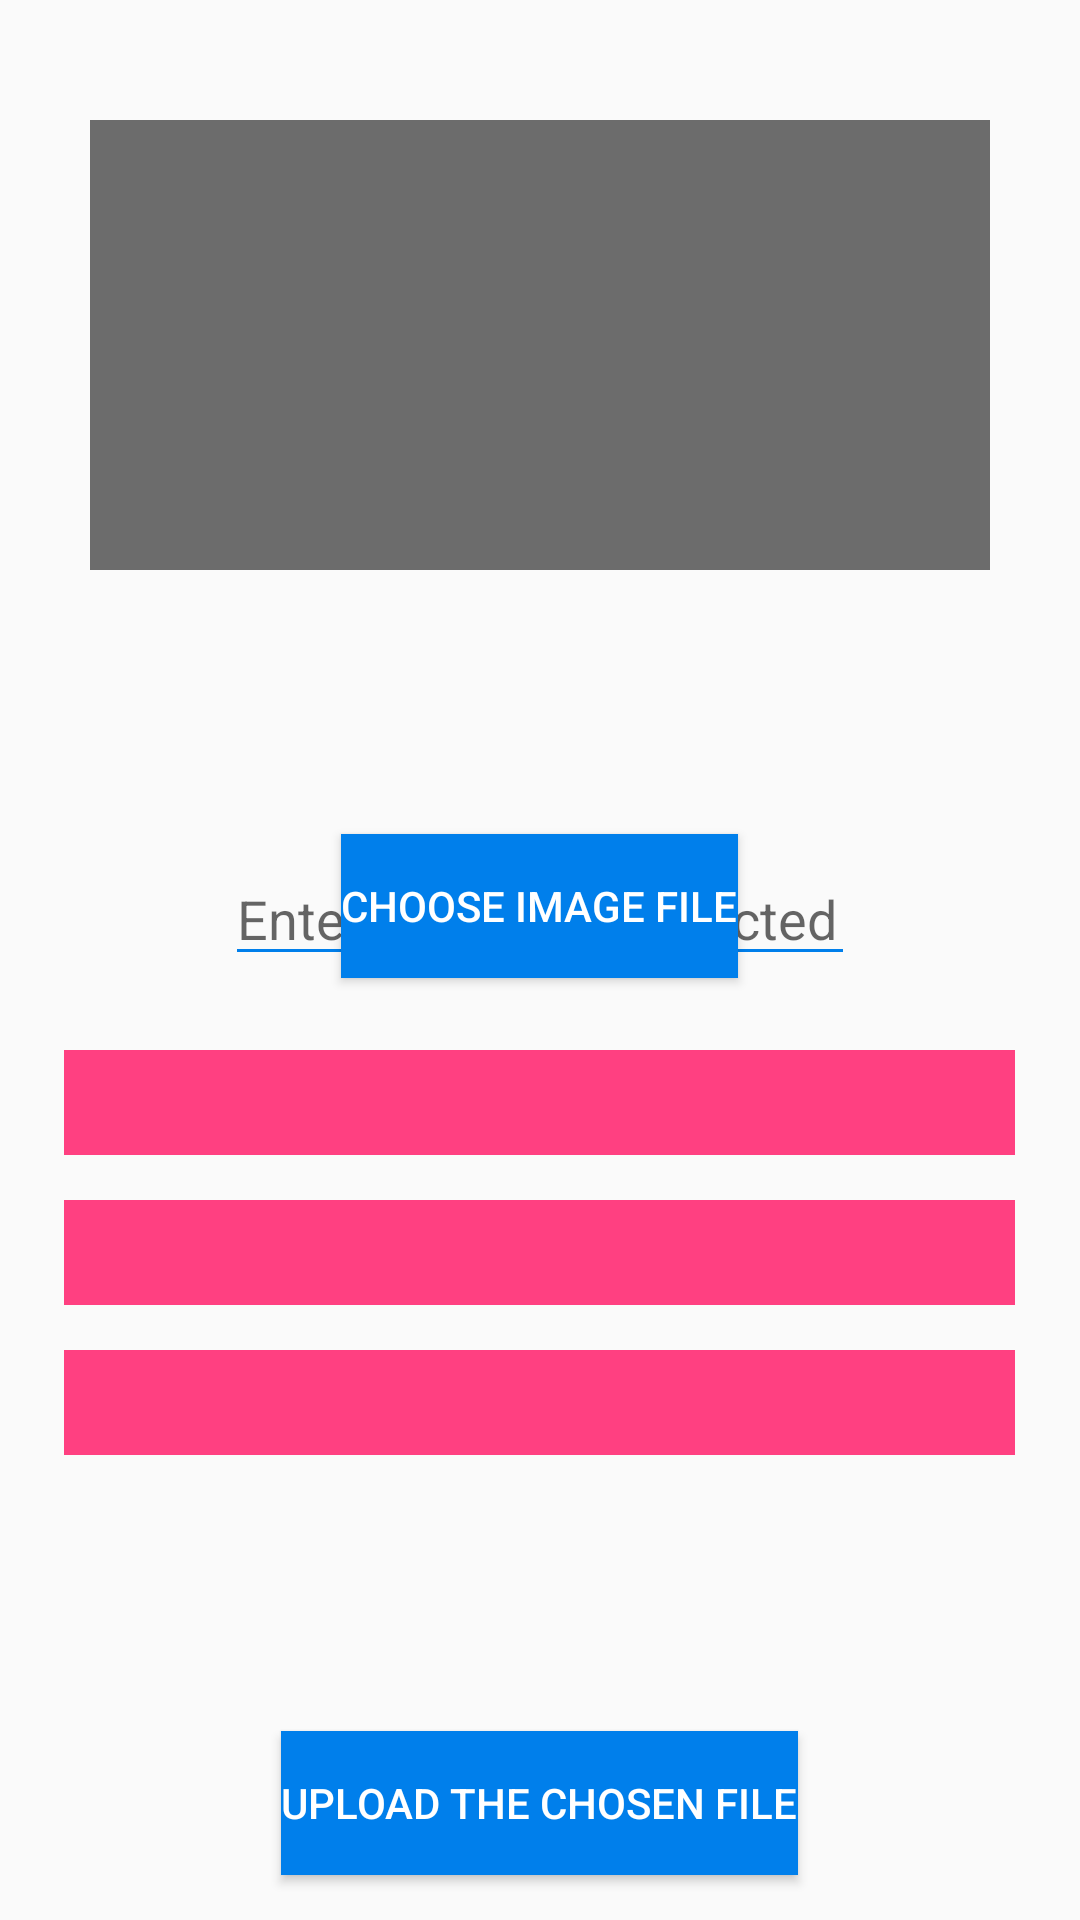

The Android layout XML behind this screen, and the referenced resources:
<!-- AndroidManifest.xml: application theme AppTheme -->
<!-- res/layout/fragment_add_circular.xml -->
<?xml version="1.0" encoding="utf-8"?>
<RelativeLayout
    xmlns:android="http://schemas.android.com/apk/res/android"
    android:layout_width="match_parent"
    android:layout_height="match_parent">


    <ImageView
        android:id="@+id/imagechoosefile"
        android:layout_width="300dp"
        android:layout_height="150dp"
        android:layout_centerHorizontal="true"
        android:layout_marginTop="40dp"
        android:layout_marginRight="25dp"
        android:background="@color/darkgray" />

    <Button
        android:id="@+id/choosefile"
        android:layout_width="wrap_content"
        android:layout_height="wrap_content"
        android:layout_centerHorizontal="true"
        android:layout_alignParentBottom="true"
        android:layout_marginEnd="129dp"
        android:layout_marginBottom="314dp"
        android:background="@color/colorPrimaryDark"
        android:text="Choose Image File"
        android:textColor="@color/colorPrimary" />


    <Button
        android:id="@+id/upload"
        android:layout_width="wrap_content"
        android:layout_height="wrap_content"
        android:layout_alignParentBottom="true"
        android:layout_centerHorizontal="true"
        android:layout_marginBottom="15dp"
        android:background="@color/colorPrimaryDark"
        android:text="Upload the Chosen File"
        android:textColor="@color/colorPrimary" />

    <Spinner
        android:id="@+id/chosen_sem"
        android:layout_width="317dp"
        android:layout_height="35dp"
        android:layout_alignParentTop="true"
        android:layout_centerHorizontal="true"
        android:layout_marginTop="350dp"
        android:background="@color/colorAccent"
        android:prompt="@string/prompt_semes"
        android:spinnerMode="dialog"></Spinner>


    <Spinner
        android:id="@+id/chosen_branch"
        android:layout_width="317dp"
        android:layout_height="35dp"
        android:layout_marginTop="400dp"
        android:layout_centerHorizontal="true"
        android:background="@color/colorAccent"
        android:prompt="@string/prompt_branch"
        android:spinnerMode="dialog" />

    <Spinner
        android:id="@+id/chosen_section"
        android:layout_width="317dp"
        android:layout_height="35dp"
        android:layout_marginTop="450dp"
        android:layout_centerHorizontal="true"
        android:background="@color/colorAccent"
        android:prompt="@string/promplt_sec"
        android:spinnerMode="dialog" />

    <EditText
        android:id="@+id/ettitle"
        android:layout_width="wrap_content"
        android:layout_height="wrap_content"
        android:layout_alignParentTop="true"
        android:layout_centerHorizontal="true"
        android:layout_marginTop="284dp"
        android:layout_marginEnd="52dp"
        android:ems="10"
        android:hint="Enter the title of selected image"
        android:inputType="textPersonName" />


</RelativeLayout>
<!-- resources referenced by this layout -->
<resources>
  <color name="colorAccent">#FF4081</color>
  <color name="colorPrimary">#fff</color>
  <color name="colorPrimaryDark">#007FEB</color>
  <color name="darkgray">#6c6c6c</color>
  <string name="promplt_sec">Section</string>
  <string name="prompt_branch">Branch</string>
  <string name="prompt_semes">Semester</string>
  <style name="AppTheme" parent="Base.Theme.AppCompat.Light.DarkActionBar">
          
          <item name="colorPrimary">@color/colorPrimary</item>
          <item name="colorPrimaryDark">@color/colorPrimaryDark</item>
          <item name="colorAccent">@color/colorAccent</item>
          <item name="windowActionBar">false</item>
          <item name="windowNoTitle">true</item>
          <item name="android:textColorSecondary">@color/colorPrimaryDark</item>
      </style>
</resources>
